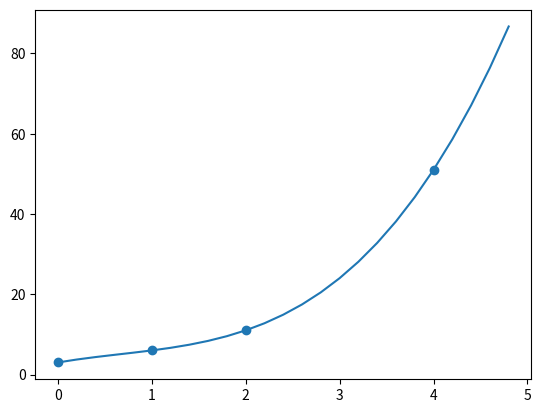

Write the Python code that produced this figure. (Note: this script raises an exception after producing the figure.)
import numpy as np
import matplotlib.pyplot as plt


def get_points():
    x = [0, 1, 2, 4]
    y = [3, 6, 11, 51]
    return x, y


def draw(points_x, points_y, ks, pre_pointx):
    plt.scatter(points_x, points_y)
    x_temp = np.arange(start=0, stop=5, step=0.2)
    y_temp = []
    for i in range(len(x_temp)):
        y_temp.append(function(ks, points_x, x_temp[i]))
    plt.plot(x_temp, y_temp)
    plt.scatter(pre_pointx, function(ks, points_x, pre_pointx), color="R")
    plt.show()

def newton_interpolation(x, y):
    length = len(x)
    if length == 1:
        return y[0]
    else:
        k = (newton_interpolation(x[:-1], y[:-1])
             - newton_interpolation(x[1:], y[1:])) / (x[0] - x[-1])
        print("1607094155-王天锐")
        return k


def solve(x, y):
    ks = []
    for i in range(1, len(x) + 1):
        ks.append(newton_interpolation(x[:i], y[:i]))
        print(ks)
    return ks


def function(ks, xs, x):
    y = ks[0] + ks[1] * (x - xs[0]) + ks[2] * (x - xs[0]) * (x - xs[1]) + ks[3] * (x - xs[0]) * (x - xs[1]) * (
            x - xs[2])
    print(ks, "1607094155-王天锐")
    return y


if __name__ == "__main__":
    x, y = get_points()
    k = solve(x, y)
    draw(points_x=x, points_y=y, ks=k, pre_pointx=0.5)
